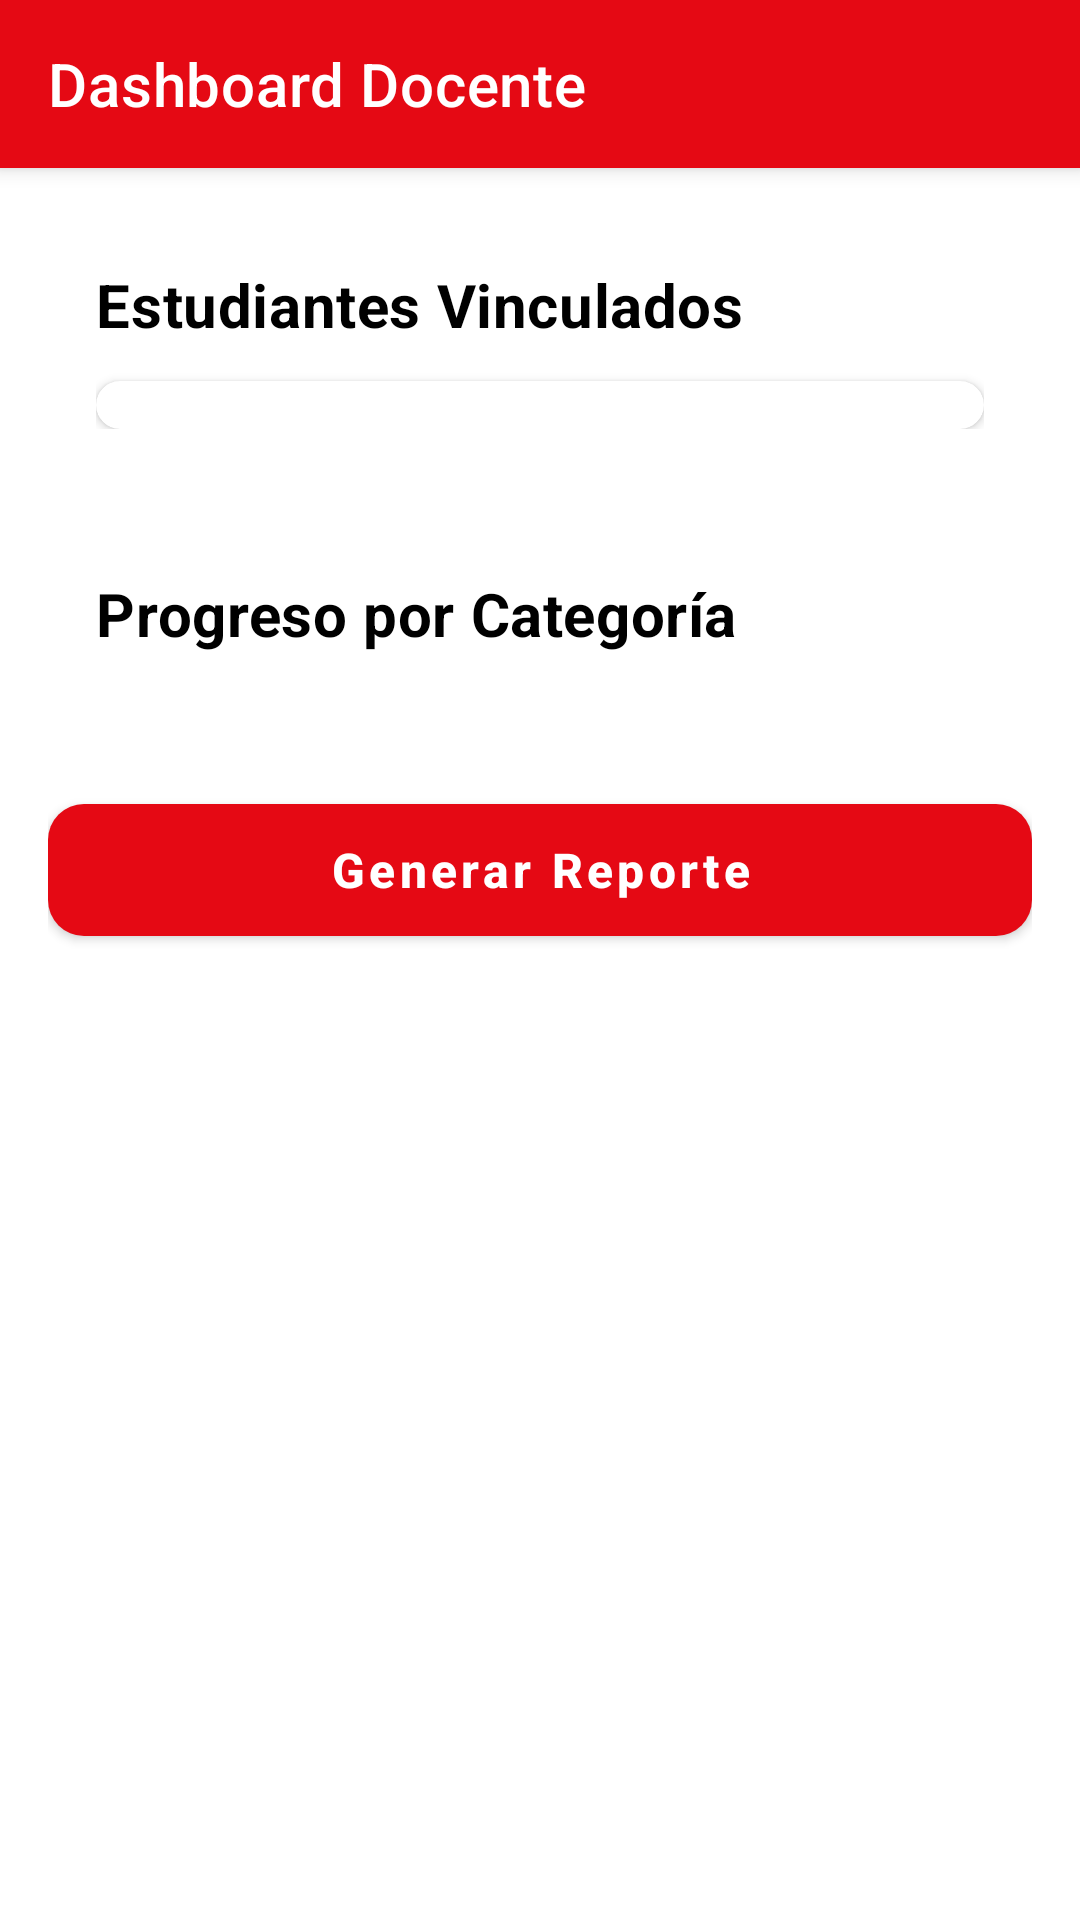

The Android layout XML behind this screen, and the referenced resources:
<!-- AndroidManifest.xml: application theme Theme.Ensenando -->
<!-- res/layout/fragment_docente_dashboard.xml -->
<?xml version="1.0" encoding="utf-8"?>
<androidx.coordinatorlayout.widget.CoordinatorLayout xmlns:android="http://schemas.android.com/apk/res/android"
    xmlns:app="http://schemas.android.com/apk/res-auto"
    xmlns:tools="http://schemas.android.com/tools"
    android:layout_width="match_parent"
    android:layout_height="match_parent"
    android:background="?android:attr/colorBackground">

    <com.google.android.material.appbar.AppBarLayout
        android:layout_width="match_parent"
        android:layout_height="wrap_content"
        android:theme="@style/Theme.Ensenando">

        <com.google.android.material.appbar.MaterialToolbar
            android:id="@+id/toolbar"
            android:layout_width="match_parent"
            android:layout_height="?attr/actionBarSize"
            android:background="@color/streaming_red"
            android:elevation="0dp"
            app:title="Dashboard Docente"
            app:titleTextColor="@color/white" />
    </com.google.android.material.appbar.AppBarLayout>

    <androidx.core.widget.NestedScrollView
        android:layout_width="match_parent"
        android:layout_height="match_parent"
        app:layout_behavior="@string/appbar_scrolling_view_behavior">

        <LinearLayout
            android:layout_width="match_parent"
            android:layout_height="wrap_content"
            android:orientation="vertical"
            android:padding="16dp">

            
            <com.google.android.material.card.MaterialCardView
                android:layout_width="match_parent"
                android:layout_height="wrap_content"
                android:layout_marginBottom="16dp"
                android:background="@drawable/bg_card_3d"
                app:cardCornerRadius="18dp"
                app:cardElevation="0dp"
                app:strokeWidth="0dp">

                <LinearLayout
                    android:layout_width="match_parent"
                    android:layout_height="wrap_content"
                    android:orientation="vertical"
                    android:padding="16dp">

                    <TextView
                        android:layout_width="wrap_content"
                        android:layout_height="wrap_content"
                        android:text="Estudiantes Vinculados"
                        android:textAppearance="@style/TextAppearance.Headline3"
                        android:textColor="?attr/colorOnSurface"
                        android:layout_marginBottom="12dp" />

                    
                    <com.google.android.material.card.MaterialCardView
                        android:layout_width="match_parent"
                        android:layout_height="wrap_content"
                        android:maxHeight="400dp"
                        app:cardCornerRadius="12dp"
                        app:cardElevation="2dp">
                        
                        <androidx.recyclerview.widget.RecyclerView
                            android:id="@+id/rvEstudiantes"
                            android:layout_width="match_parent"
                            android:layout_height="wrap_content"
                            android:padding="8dp"
                        tools:listitem="@layout/item_estudiante_docente" />
                    </com.google.android.material.card.MaterialCardView>
                </LinearLayout>
            </com.google.android.material.card.MaterialCardView>

            
            <com.google.android.material.card.MaterialCardView
                android:id="@+id/cardAlertas"
                android:layout_width="match_parent"
                android:layout_height="wrap_content"
                android:layout_marginBottom="16dp"
                android:background="@drawable/bg_card_3d"
                app:cardCornerRadius="18dp"
                app:cardElevation="0dp"
                app:strokeWidth="0dp"
                android:visibility="gone">

                <LinearLayout
                    android:layout_width="match_parent"
                    android:layout_height="wrap_content"
                    android:orientation="vertical"
                    android:padding="16dp">

                    <LinearLayout
                        android:layout_width="match_parent"
                        android:layout_height="wrap_content"
                        android:orientation="horizontal"
                        android:gravity="center_vertical">

                        <TextView
                            android:layout_width="0dp"
                            android:layout_height="wrap_content"
                            android:layout_weight="1"
                            android:text="Estudiantes Rezagados"
                            android:textAppearance="@style/TextAppearance.Headline3"
                            android:textColor="@color/accent_error" />

                        <TextView
                            android:id="@+id/tvCantidadRezagados"
                            android:layout_width="wrap_content"
                            android:layout_height="wrap_content"
                            android:background="@drawable/bg_badge"
                            android:padding="8dp"
                            android:text="0"
                            android:textColor="@color/white"
                            android:textStyle="bold" />
                    </LinearLayout>

                    
                    <com.google.android.material.card.MaterialCardView
                        android:layout_width="match_parent"
                        android:layout_height="wrap_content"
                        android:layout_marginTop="12dp"
                        android:maxHeight="300dp"
                        app:cardCornerRadius="12dp"
                        app:cardElevation="2dp">
                        
                        <androidx.recyclerview.widget.RecyclerView
                            android:id="@+id/rvEstudiantesRezagados"
                            android:layout_width="match_parent"
                            android:layout_height="wrap_content"
                            android:padding="8dp"
                        tools:listitem="@layout/item_estudiante_docente" />
                    </com.google.android.material.card.MaterialCardView>
                </LinearLayout>
            </com.google.android.material.card.MaterialCardView>

            
            <com.google.android.material.card.MaterialCardView
                android:layout_width="match_parent"
                android:layout_height="wrap_content"
                android:layout_marginBottom="16dp"
                android:background="@drawable/bg_card_3d"
                app:cardCornerRadius="18dp"
                app:cardElevation="0dp"
                app:strokeWidth="0dp">

                <LinearLayout
                    android:layout_width="match_parent"
                    android:layout_height="wrap_content"
                    android:orientation="vertical"
                    android:padding="16dp">

                    <TextView
                        android:layout_width="wrap_content"
                        android:layout_height="wrap_content"
                        android:text="Progreso por Categoría"
                        android:textAppearance="@style/TextAppearance.Headline3"
                        android:textColor="?attr/colorOnSurface"
                        android:layout_marginBottom="12dp" />

                    <androidx.recyclerview.widget.RecyclerView
                        android:id="@+id/rvProgresoCategoria"
                        android:layout_width="match_parent"
                        android:layout_height="wrap_content"
                        tools:listitem="@layout/item_progreso_categoria" />
                </LinearLayout>
            </com.google.android.material.card.MaterialCardView>

            
            <com.google.android.material.button.MaterialButton
                android:id="@+id/btnGenerarReporte"
                style="@style/Widget.Ensenando.Button.Primary"
                android:layout_width="match_parent"
                android:layout_height="wrap_content"
                android:text="Generar Reporte" />

        </LinearLayout>
    </androidx.core.widget.NestedScrollView>
</androidx.coordinatorlayout.widget.CoordinatorLayout>
<!-- res/layout/item_estudiante_docente.xml (included above) -->
<?xml version="1.0" encoding="utf-8"?>
<com.google.android.material.card.MaterialCardView xmlns:android="http://schemas.android.com/apk/res/android"
    xmlns:app="http://schemas.android.com/apk/res-auto"
    android:layout_width="match_parent"
    android:layout_height="wrap_content"
    android:layout_margin="6dp"
    app:cardCornerRadius="12dp"
    app:cardElevation="2dp">

    <LinearLayout
        android:layout_width="match_parent"
        android:layout_height="wrap_content"
        android:orientation="vertical"
        android:padding="16dp">

        <TextView
            android:id="@+id/tvEstudianteNombre"
            android:layout_width="wrap_content"
            android:layout_height="wrap_content"
            android:text="Nombre Estudiante"
            android:textAppearance="@style/TextAppearance.Headline3"
            android:textStyle="bold" />

        <TextView
            android:id="@+id/tvProgresoTotal"
            android:layout_width="wrap_content"
            android:layout_height="wrap_content"
            android:layout_marginTop="8dp"
            android:text="Progreso: 0%"
            android:textAppearance="@style/TextAppearance.Body1" />

        <TextView
            android:id="@+id/tvUltimaActividad"
            android:layout_width="wrap_content"
            android:layout_height="wrap_content"
            android:layout_marginTop="4dp"
            android:text="Última actividad: Nunca"
            android:textAppearance="@style/TextAppearance.Body2"
            android:textColor="?attr/colorOnSurfaceVariant" />
    </LinearLayout>
</com.google.android.material.card.MaterialCardView>
<!-- res/layout/item_progreso_categoria.xml (included above) -->
<?xml version="1.0" encoding="utf-8"?>
<com.google.android.material.card.MaterialCardView xmlns:android="http://schemas.android.com/apk/res/android"
    xmlns:app="http://schemas.android.com/apk/res-auto"
    android:layout_width="match_parent"
    android:layout_height="wrap_content"
    android:layout_margin="4dp"
    app:cardCornerRadius="8dp"
    app:cardElevation="1dp">

    <LinearLayout
        android:layout_width="match_parent"
        android:layout_height="wrap_content"
        android:orientation="vertical"
        android:padding="12dp">

        <TextView
            android:id="@+id/tvCategoria"
            android:layout_width="wrap_content"
            android:layout_height="wrap_content"
            android:text="Categoría"
            android:textAppearance="@style/TextAppearance.Body1"
            android:textStyle="bold" />

        <ProgressBar
            android:id="@+id/progressCategoria"
            style="?android:attr/progressBarStyleHorizontal"
            android:layout_width="match_parent"
            android:layout_height="wrap_content"
            android:layout_marginTop="8dp"
            android:max="100"
            android:progress="0" />

        <TextView
            android:id="@+id/tvPorcentajeCategoria"
            android:layout_width="wrap_content"
            android:layout_height="wrap_content"
            android:layout_gravity="end"
            android:layout_marginTop="4dp"
            android:text="0%"
            android:textAppearance="@style/TextAppearance.Body2"
            android:textStyle="bold" />
    </LinearLayout>
</com.google.android.material.card.MaterialCardView>
<!-- resources referenced by this layout -->
<resources>
  <color name="accent_error">#D32F2F</color>
  <color name="streaming_red">#E50914</color>
  <color name="white">#FFFFFF</color>
  <!-- drawable bg_badge (drawable) -->
  <?xml version="1.0" encoding="utf-8"?>
  <shape xmlns:android="http://schemas.android.com/apk/res/android"
      android:shape="oval">
      <solid android:color="@color/streaming_red" />
      <size
          android:width="24dp"
          android:height="24dp" />
  </shape>
  <!-- drawable bg_card_3d (drawable) -->
  <?xml version="1.0" encoding="utf-8"?>
  <layer-list xmlns:android="http://schemas.android.com/apk/res/android">
      
      <item android:top="6dp">
          <shape android:shape="rectangle">
              <solid android:color="#30000000" />
              <corners android:radius="18dp" />
          </shape>
      </item>
      
      <item android:top="3dp">
          <shape android:shape="rectangle">
              <solid android:color="#20000000" />
              <corners android:radius="18dp" />
          </shape>
      </item>
      
      <item>
          <shape android:shape="rectangle">
              <gradient
                  android:type="linear"
                  android:angle="135"
                  android:startColor="#FFFFFF"
                  android:centerColor="#F8F9FA"
                  android:endColor="#E9ECEF" />
              <corners android:radius="18dp" />
              <stroke
                  android:width="1dp"
                  android:color="#DEE2E6" />
          </shape>
      </item>
  </layer-list>
  <style name="TextAppearance.Body1" parent="TextAppearance.MaterialComponents.Body1">
          <item name="android:textSize">16sp</item>
          <item name="android:textStyle">normal</item>
          <item name="android:textColor">@color/text_primary_light</item>
          <item name="android:letterSpacing">0.01</item>
      </style>
  <style name="TextAppearance.Body2" parent="TextAppearance.MaterialComponents.Body2">
          <item name="android:textSize">14sp</item>
          <item name="android:textStyle">normal</item>
          <item name="android:textColor">@color/text_secondary_light</item>
          <item name="android:letterSpacing">0.01</item>
      </style>
  <style name="TextAppearance.Headline3" parent="TextAppearance.MaterialComponents.Headline3">
          <item name="android:textSize">20sp</item>
          <item name="android:textStyle">bold</item>
          <item name="android:textColor">@color/text_primary_light</item>
          <item name="android:letterSpacing">0.01</item>
      </style>
  <style name="Theme.Ensenando" parent="Base.Theme.Ensenando" />
  <style name="Widget.Ensenando.Button.Primary" parent="Widget.MaterialComponents.Button">
          <item name="android:layout_height">56dp</item>
          <item name="android:minHeight">56dp</item>
          <item name="android:paddingStart">24dp</item>
          <item name="android:paddingEnd">24dp</item>
          <item name="cornerRadius">12dp</item>
          <item name="android:textAllCaps">false</item>
          <item name="android:textSize">16sp</item>
          <item name="android:textStyle">bold</item>
          <item name="android:textColor">@color/white</item>
          <item name="backgroundTint">@color/streaming_red</item>
          <item name="android:elevation">4dp</item>
      </style>
  <color name="text_primary_light">#000000</color>
  <color name="text_secondary_light">#424242</color>
  <color name="streaming_red_dark">#B20710</color>
  <color name="uleam_primary">#1E88E5</color>
  <color name="uleam_primary_dark">#1565C0</color>
  <color name="background_primary_light">#FFFFFF</color>
  <color name="surface_light">#FFFFFF</color>
  <color name="surface_variant_light">#F5F5F5</color>
  <color name="card_background_light">#FFFFFF</color>
</resources>
